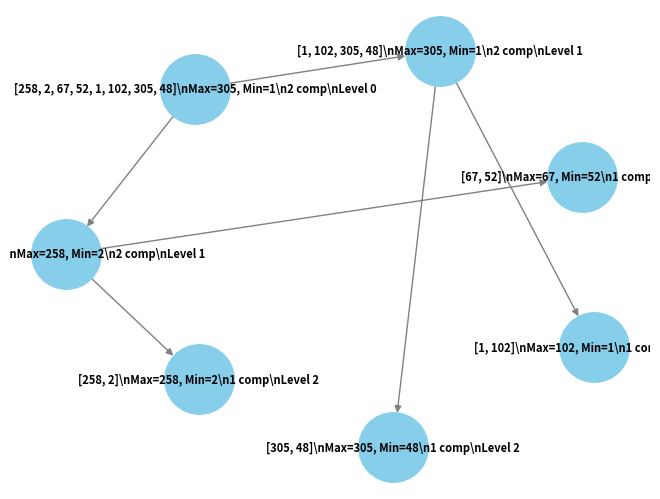

This figure's Python source:
import matplotlib.pyplot as plt
import networkx as nx


def maxmin_select(arr, low, high, G=None, parent=None, level=0):
    if G is None:
        G = nx.DiGraph()

    node_id = f"{low}-{high}"
    node_label = f"[{', '.join(map(str, arr[low:high + 1]))}]\\nLevel {level}"
    G.add_node(node_id, label=node_label)

    if parent:
        G.add_edge(parent, node_id)

    print(f"Nível de recursão {level}: processando {arr[low:high + 1]}")

    if low == high:
        G.nodes[node_id]['label'] = f"[{arr[low]}]\\nMax={arr[low]}, Min={arr[low]}\\nLevel {level}"
        print(f"Base case: um elemento {arr[low]}")
        return arr[low], arr[low], G

    if high == low + 1:
        if arr[low] > arr[high]:
            max_val, min_val = arr[low], arr[high]
        else:
            max_val, min_val = arr[high], arr[low]
        G.nodes[node_id]['label'] = f"[{arr[low]}, {arr[high]}]\\nMax={max_val}, Min={min_val}\\n1 comp\\nLevel {level}"
        print(f"Base case: dois elementos {arr[low]} e {arr[high]}, max={max_val}, min={min_val}")
        return max_val, min_val, G

    mid = (low + high) // 2
    max1, min1, G = maxmin_select(arr, low, mid, G, node_id, level + 1)
    max2, min2, G = maxmin_select(arr, mid + 1, high, G, node_id, level + 1)

    final_max = max(max1, max2)
    final_min = min(min1, min2)
    G.nodes[node_id]['label'] = f"[{', '.join(map(str, arr[low:high + 1]))}]\\nMax={final_max}, Min={final_min}\\n2 comp\\nLevel {level}"

    print(f"Nível de recursão {level}: combinado {arr[low:high + 1]}, max={final_max}, min={final_min}")

    return final_max, final_min, G

def find_max_min(arr):
    if not arr:
        return None, None, None
    max_val, min_val, G = maxmin_select(arr, 0, len(arr) - 1)

    pos = nx.spring_layout(G, k=50)  # Ajusta o espaçamento dos nós
    labels = nx.get_node_attributes(G, 'label')
    nx.draw(G, pos, with_labels=True, labels=labels, node_size=2500, node_color='skyblue', font_size=8, font_color='black', font_weight='bold', edge_color='gray')
    plt.savefig('diagrama_maxmin.png')
    plt.close()

    return max_val, min_val

if __name__ == "__main__":
    arr = [258, 2, 67, 52, 1, 102, 305,48]
    maximum, minimum = find_max_min(arr)
    print(f"Array: {arr}")
    print(f"Max: {maximum}, Min: {minimum}")
    print("Diagrama gerado em '/diagrama_maxmin.png'")
